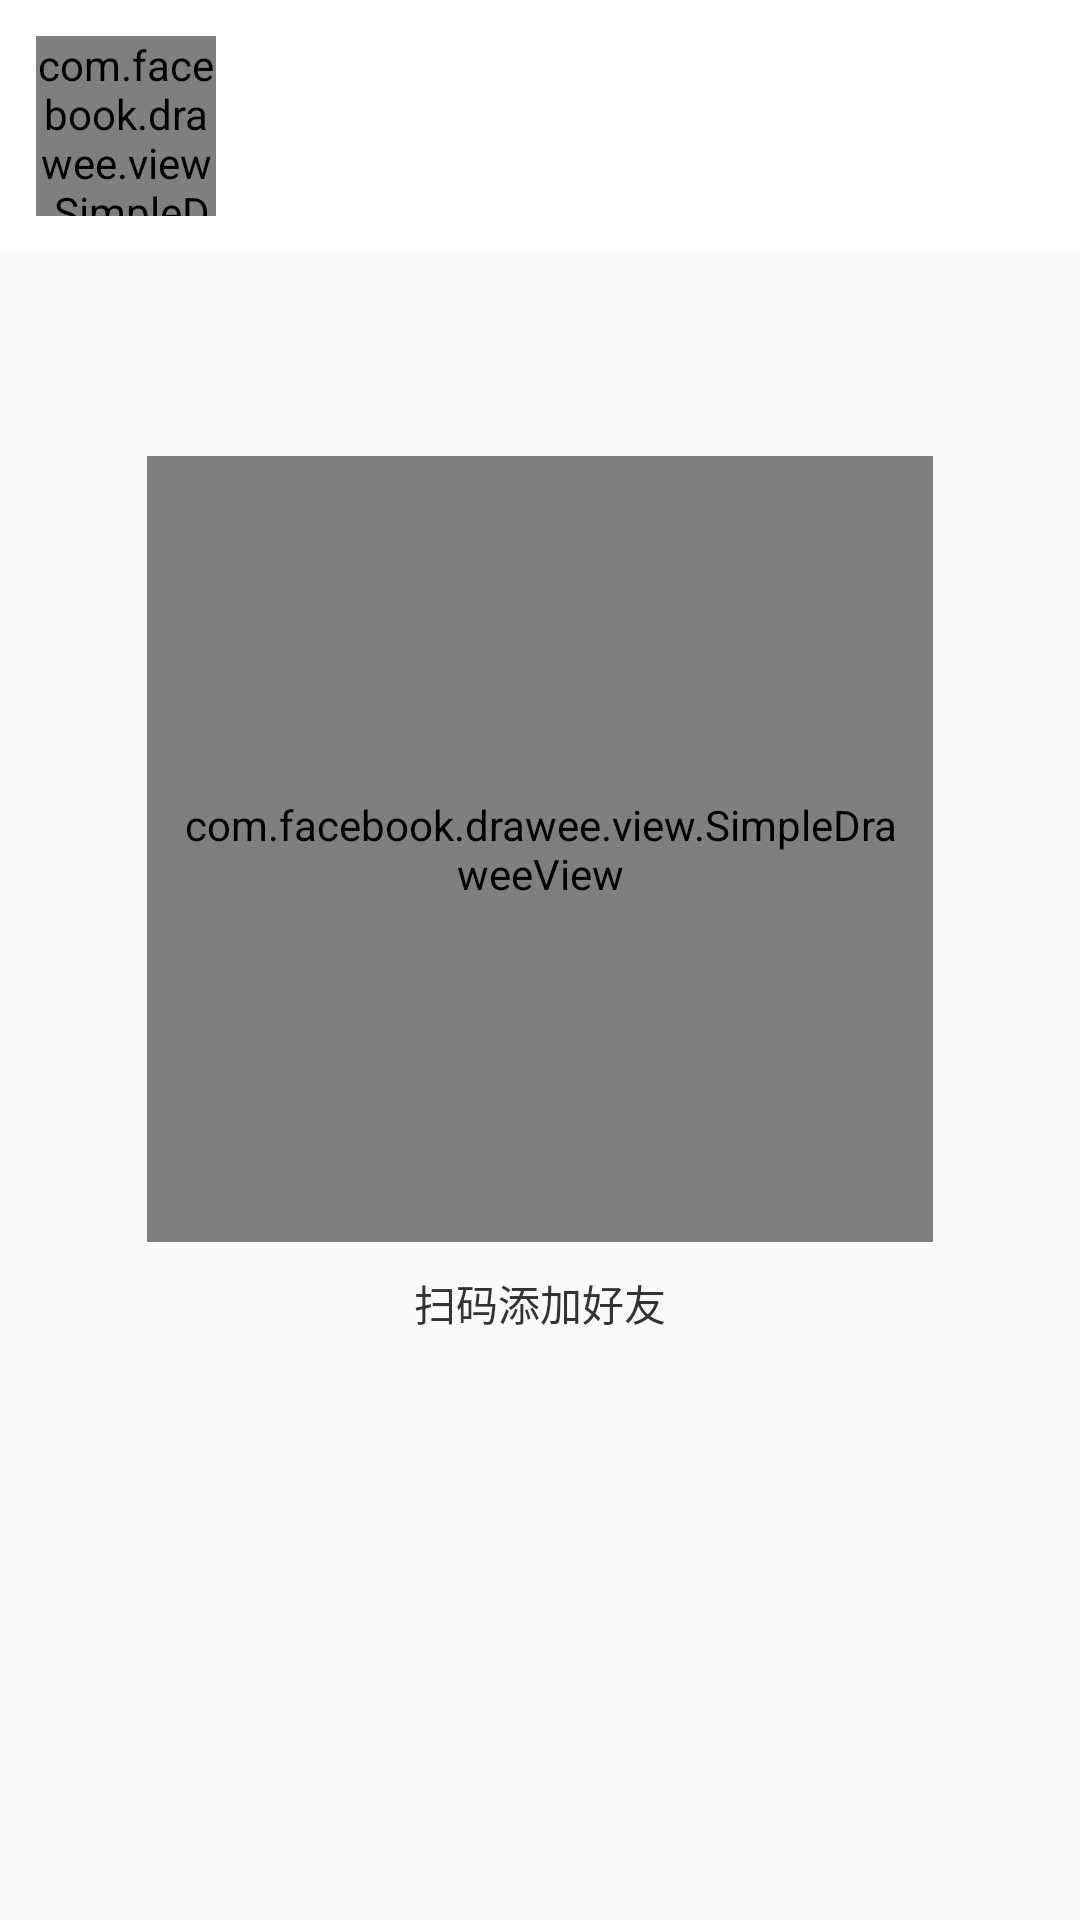

Write the Android layout XML for this screen, with the resource values it uses.
<!-- AndroidManifest.xml: application theme AppTheme -->
<!-- res/layout/act_person_myqrcode.xml -->
<?xml version="1.0" encoding="utf-8"?>
<LinearLayout xmlns:android="http://schemas.android.com/apk/res/android"
              xmlns:fresco="http://schemas.android.com/apk/res-auto"
              android:layout_width="match_parent"
              android:layout_height="match_parent"
              android:orientation="vertical">

	<LinearLayout
		android:layout_width="match_parent"
		android:layout_height="84dp"
		android:background="@color/white"
		android:orientation="horizontal"
		android:paddingEnd="12dp"
		android:paddingStart="12dp">

		<com.facebook.drawee.view.SimpleDraweeView
			android:id="@+id/myqrcode_avatar"
			android:layout_width="60dp"
			android:layout_height="60dp"
			android:layout_gravity="center_vertical"
			fresco:failureImage="@drawable/default_avatar_bg"
			fresco:placeholderImage="@drawable/default_avatar_bg"
			fresco:roundAsCircle="true"/>

		<LinearLayout
			android:layout_width="match_parent"
			android:layout_height="match_parent"
			android:layout_marginStart="15dp"
			android:gravity="center_vertical"
			android:orientation="vertical">

			<TextView
				android:id="@+id/myqrcode_usercode"
				android:layout_width="match_parent"
				android:layout_height="wrap_content"
				android:textColor="@color/middle_gray"
				android:textSize="15sp"/>

			<TextView
				android:id="@+id/myqrcode_username"
				android:layout_width="match_parent"
				android:layout_height="wrap_content"
				android:layout_marginTop="8dp"
				android:textColor="@color/middle_gray"
				android:textSize="15sp"/>
		</LinearLayout>
	</LinearLayout>

	<com.facebook.drawee.view.SimpleDraweeView
		android:id="@+id/myqrcode_qrcode"
		android:layout_width="262dp"
		android:layout_height="262dp"
		android:layout_gravity="center"
		android:layout_marginTop="68dp"
		android:background="@drawable/round_rect_white"
		android:padding="11dp"/>

	<TextView
		android:layout_width="match_parent"
		android:layout_height="wrap_content"
		android:layout_marginTop="10dp"
		android:gravity="center"
		android:text="@string/personinfo_qrcode_add_friend"
		android:textColor="@color/middle_gray"
		android:textSize="14sp"/>
</LinearLayout>
<!-- resources referenced by this layout -->
<resources>
  <color name="middle_gray">#333333</color>
  <string name="personinfo_qrcode_add_friend">扫码添加好友</string>
  <style name="AppTheme" parent="Theme.AppCompat.Light.NoActionBar">
  		
  		<item name="colorPrimary">@color/common_bg</item>
  		<item name="colorPrimaryDark">@color/primary_color</item>
  		<item name="colorAccent">@color/colorAccent</item>
  	</style>
  <color name="common_bg">#F2F2F2</color>
  <color name="primary_color">#2BB8AA</color>
  <color name="colorAccent">#2BB8AA</color>
  <!-- not gathered from this repository: default colours our renderer supplied (Android Studio template values) -->
  <color name="white">#FFFFFFFF</color>
</resources>
